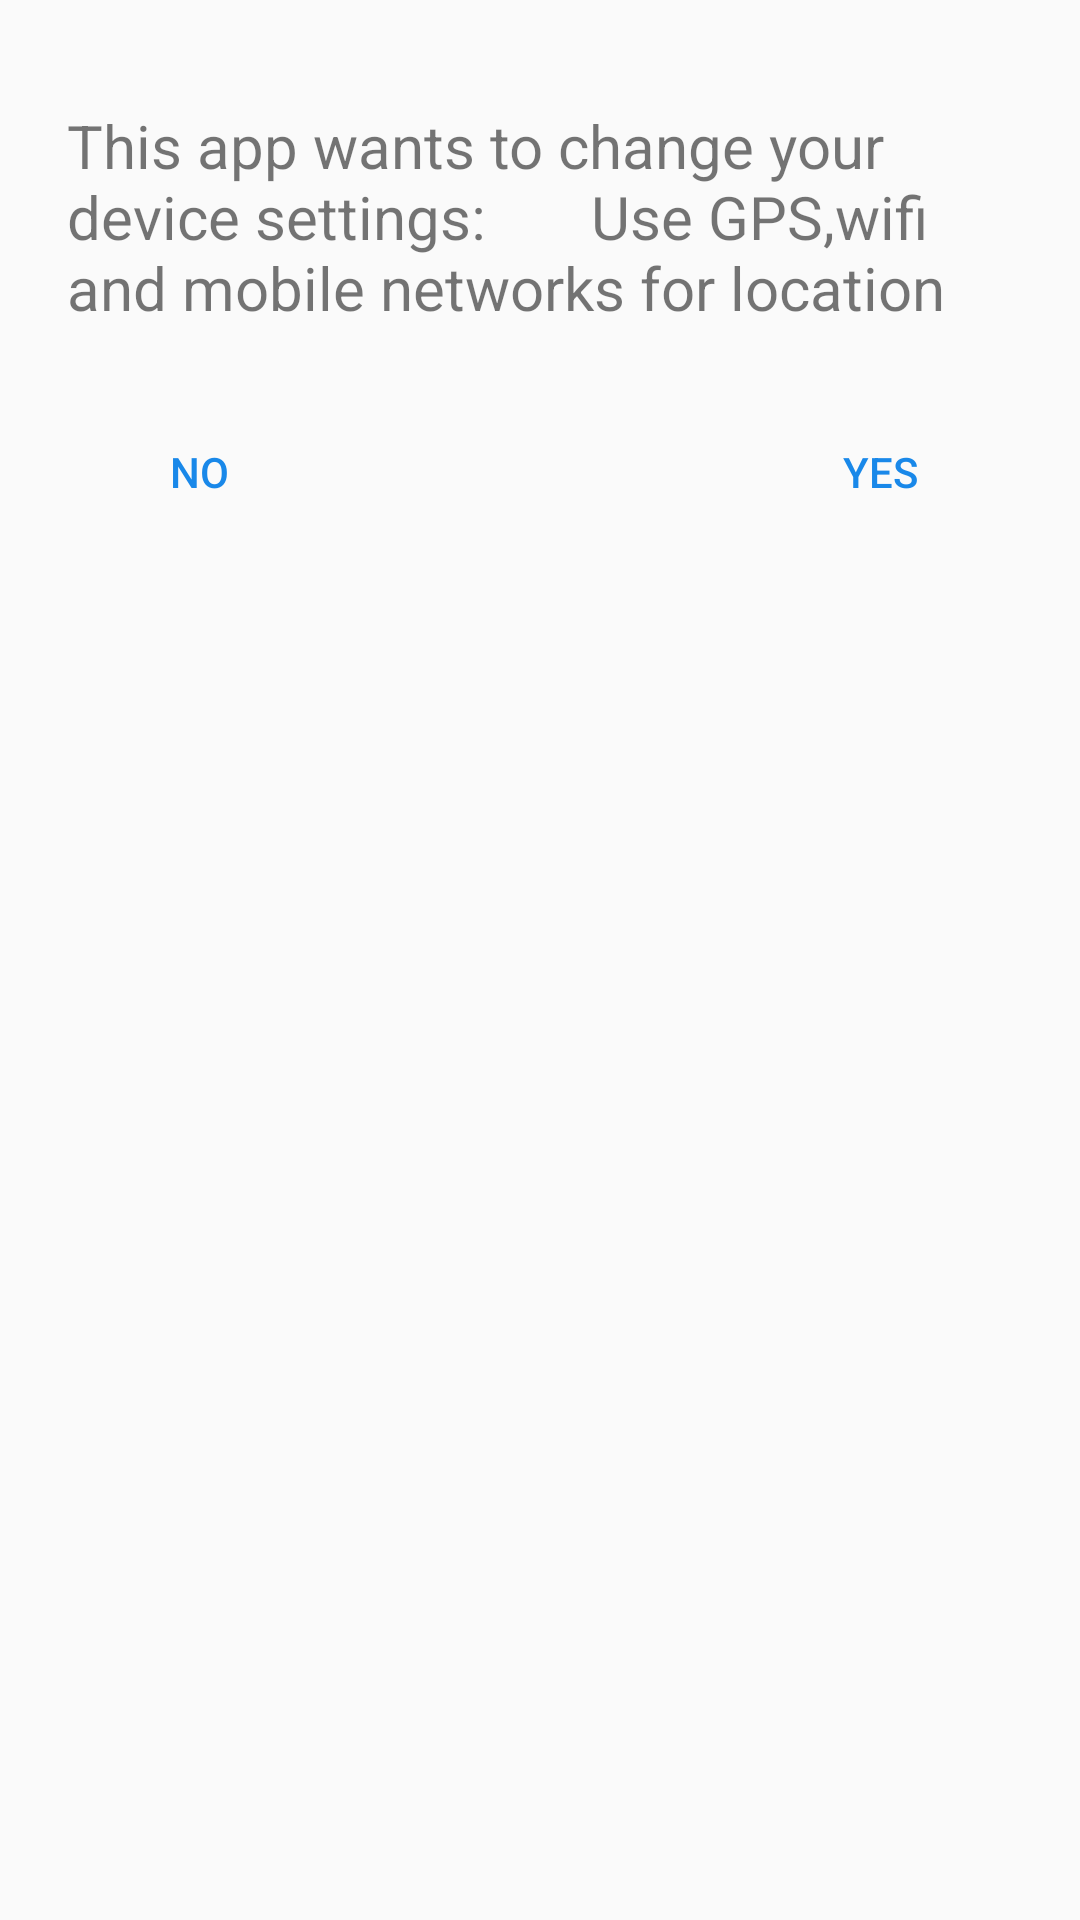

The Android layout XML behind this screen, and the referenced resources:
<!-- AndroidManifest.xml: application theme AppTheme -->
<!-- res/layout/activity_popup.xml -->
<?xml version="1.0" encoding="utf-8"?>
<RelativeLayout xmlns:android="http://schemas.android.com/apk/res/android"
    xmlns:app="http://schemas.android.com/apk/res-auto"
    android:orientation="vertical" android:layout_width="match_parent"
    android:layout_height="match_parent"
    >

    <TextView
        android:id="@+id/textView2"
        android:layout_width="wrap_content"
        android:layout_height="wrap_content"
        android:layout_marginTop="35dp"
        android:layout_marginLeft="45dp"
        android:text="@string/locat"
        android:textSize="20dp"
        android:layout_alignParentTop="true"
        android:layout_centerHorizontal="true" />

    <Button
        android:id="@+id/button3"
        android:layout_width="wrap_content"
        android:layout_height="wrap_content"
        android:text="No"
        android:background="@android:color/transparent"
        android:textColor="@color/blue"
        android:layout_below="@+id/textView2"
        android:layout_alignLeft="@+id/textView2"
        android:layout_alignStart="@+id/textView2"
        android:layout_marginTop="24dp" />

    <Button
        android:id="@+id/button4"
        android:layout_width="wrap_content"
        android:layout_height="wrap_content"
        android:text="Yes"
        android:layout_alignBottom="@+id/button3"
        android:layout_alignRight="@+id/textView2"
        android:layout_alignEnd="@+id/textView2"
        android:background="@android:color/transparent"
        android:textColor="@color/blue"/>

    <ImageView
        android:id="@+id/imageView2"
        android:layout_width="20dp"
        android:layout_height="20dp"
        app:srcCompat="@drawable/unnamed"
        android:layout_alignParentTop="true"
        android:layout_alignLeft="@+id/textView2"
        android:layout_alignStart="@+id/textView2"
        android:layout_marginTop="13dp" />
</RelativeLayout>
<!-- resources referenced by this layout -->
<resources>
  <color name="blue">#1988e9</color>
  <string name="locat">This app wants to change
          your device settings:"      "
          Use GPS,wifi and mobile networks
          for location</string>
  <style name="AppTheme" parent="Theme.AppCompat.Light.DarkActionBar">
          
          <item name="colorPrimary">@color/blue</item>
          <item name="colorPrimaryDark">@color/colorPrimary</item>
          <item name="colorAccent">@color/colorAccent</item>
  
      </style>
  <color name="colorPrimary">#a8abba</color>
  <color name="colorAccent">#00a0b0</color>
</resources>
